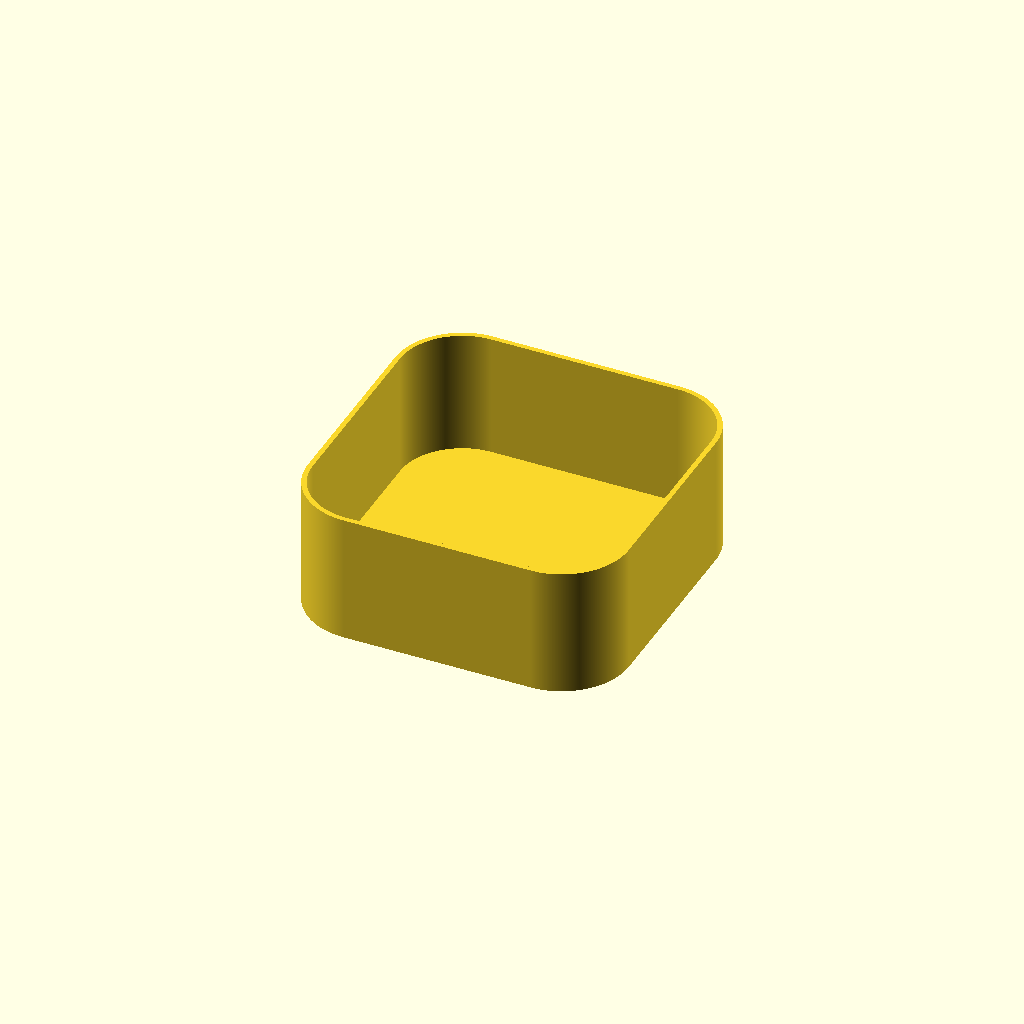
Cell 1: rendered with the file's own defaults.
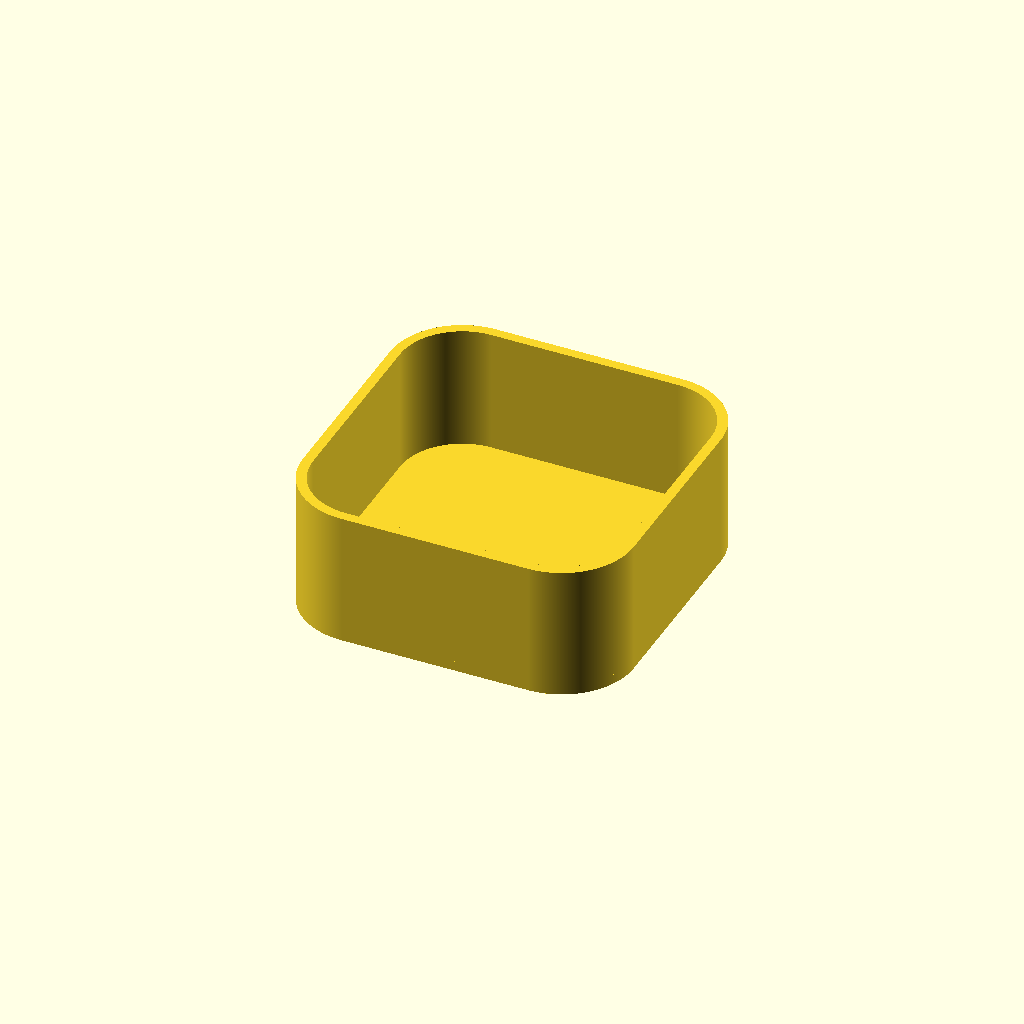
Cell 2: t = 1.6 (everything else at default).
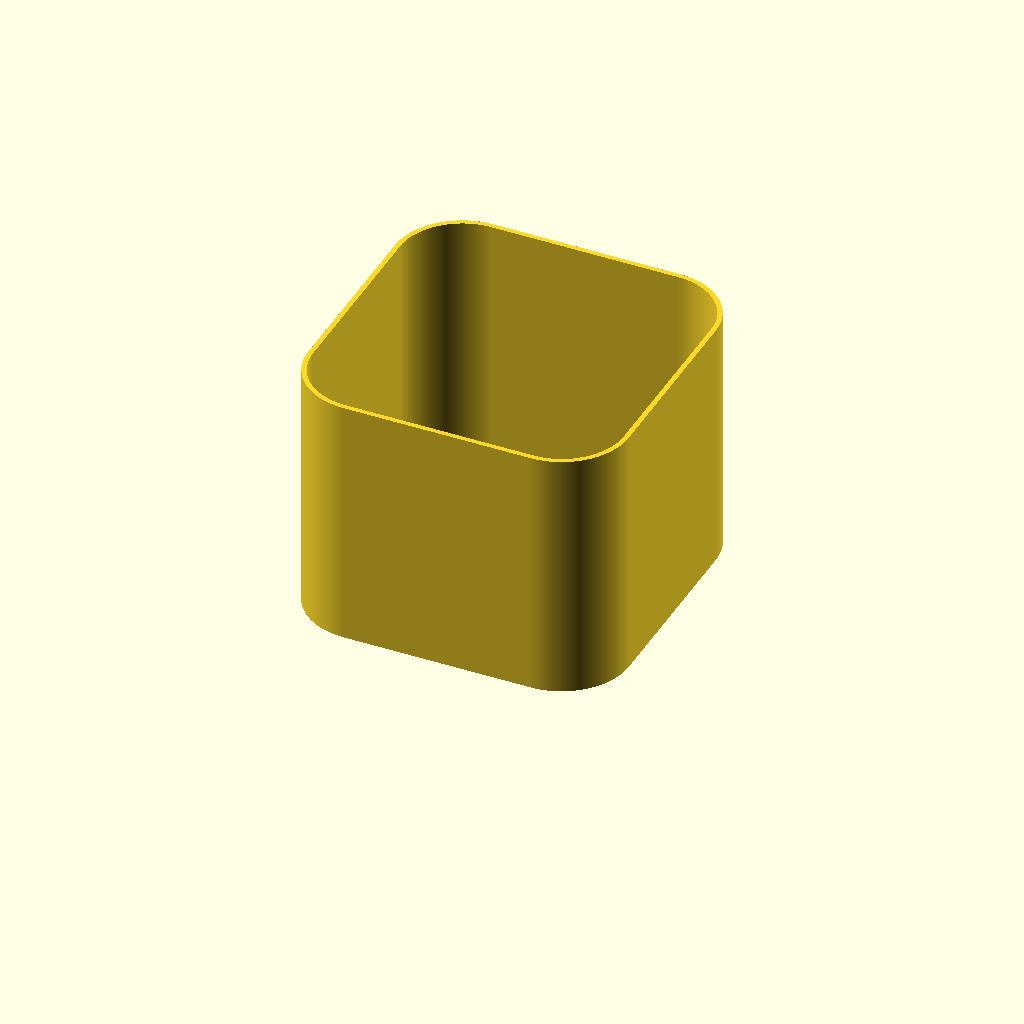
Cell 3 — h set to 40, the other parameters unchanged.
One fixed orthographic camera (rotation 55°, 0°, 25°; colour scheme Cornfield) for every cell.
OpenSCAD source file tray/tray.scad:

t = 0.8;
h = 20;

$fa = 0.1;
$fs = 0.1;

module base() {
    
    offset(10) 
    offset(-10)
    square([50, 50]);    
    
}

linear_extrude(t)
offset(t)
base();

translate([0,0,t])
linear_extrude(h)
difference() {
    offset(t)
    base();
    base();
}
Customizer parameters (derived from the source; name, type, default, range or options):
t: number, default 0.8
h: number, default 20
